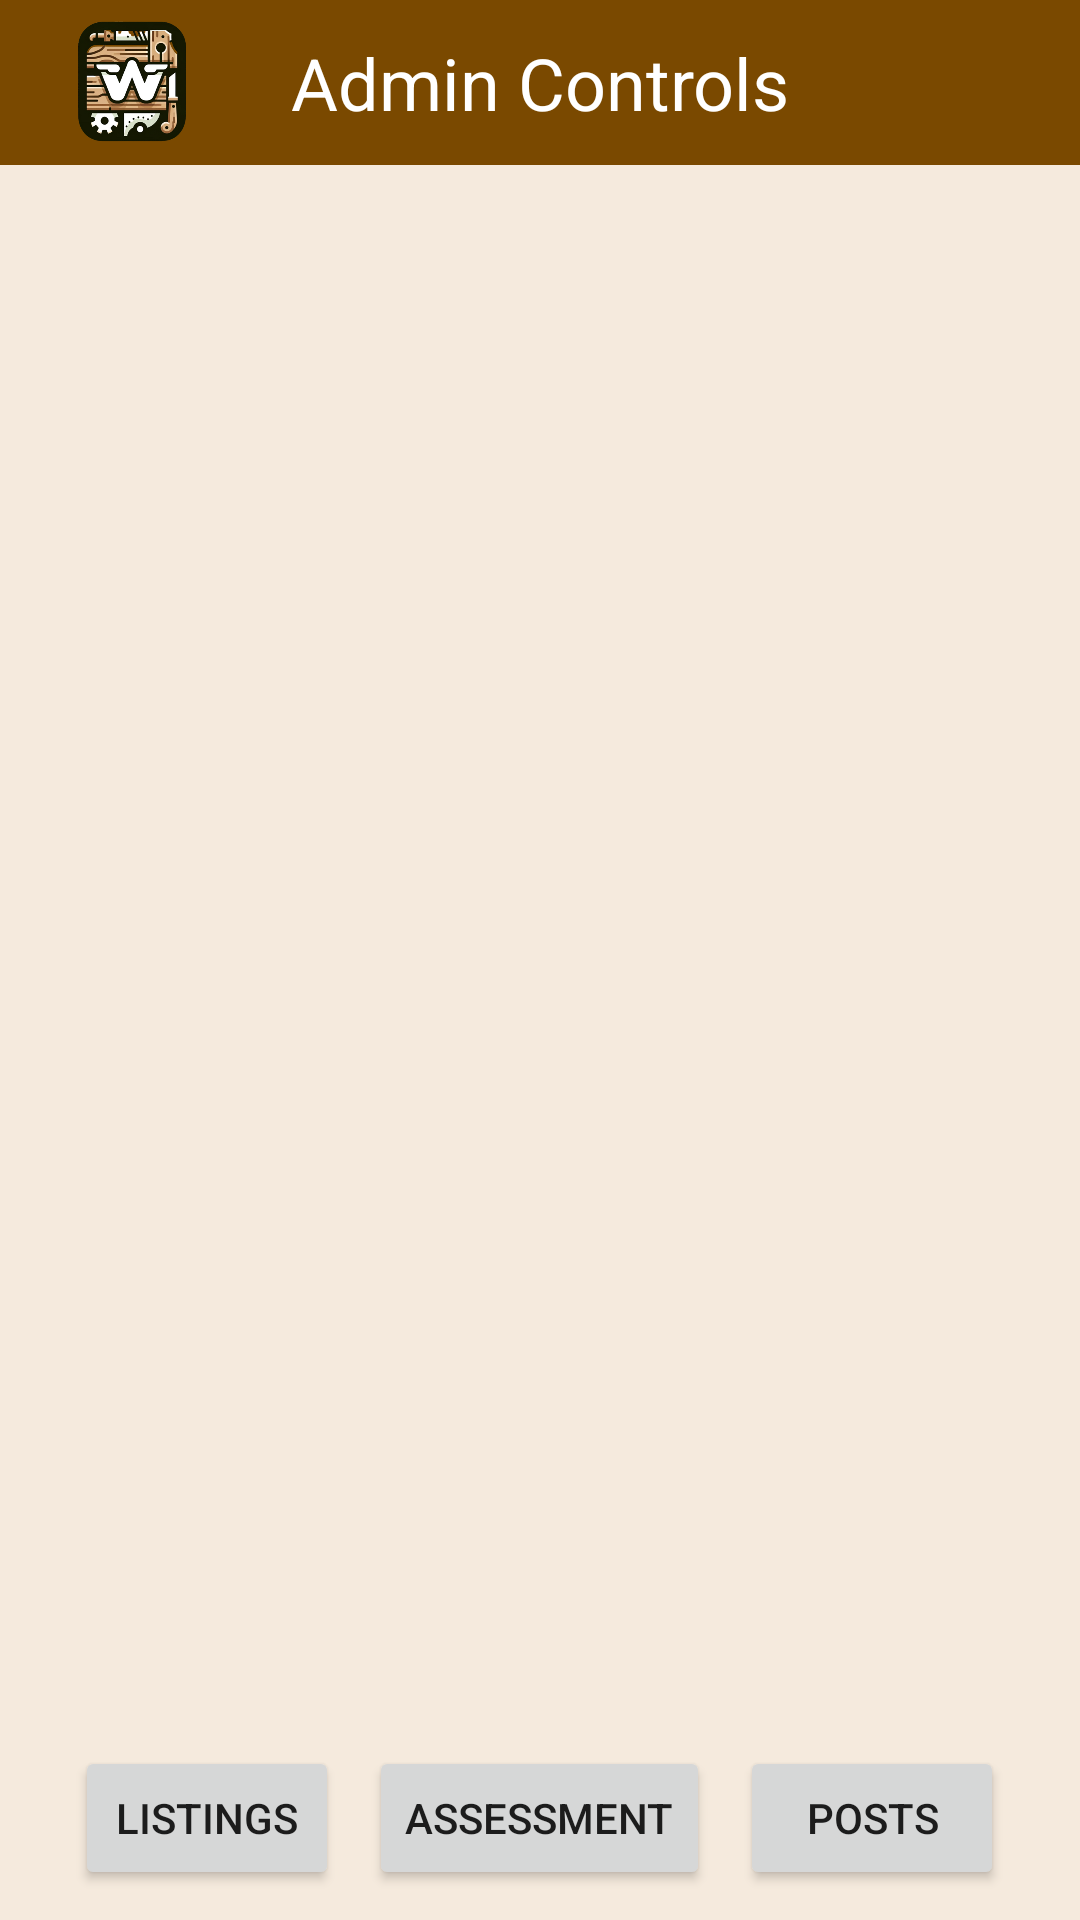

Produce the Android XML layout that renders to this screen, including the resource entries it uses.
<!-- AndroidManifest.xml: application theme Theme.WoodablesApp -->
<!-- res/layout/activity_admin_main_screen.xml -->
<?xml version="1.0" encoding="utf-8"?>
<LinearLayout xmlns:android="http://schemas.android.com/apk/res/android"
    xmlns:app="http://schemas.android.com/apk/res-auto"
    xmlns:tools="http://schemas.android.com/tools"
    android:id="@+id/main"
    android:layout_width="match_parent"
    android:layout_height="match_parent"
    android:orientation="vertical"
    android:background="@color/transpa"
    tools:context=".AdminMainScreen">

    <LinearLayout
        android:layout_width="match_parent"
        android:layout_height="55dp"
        android:background="@color/cinnamon">

        <ImageView
            android:layout_width="0dp"
            android:layout_height="match_parent"
            android:layout_weight="1"
            android:padding="7dp"
            android:layout_marginStart="10dp"
            android:src="@drawable/woodableslogo" />

        <TextView
            android:id="@+id/welcometext"
            android:layout_width="0dp"
            android:layout_height="match_parent"
            android:layout_weight="3"
            android:gravity="center"
            android:text="Admin Controls"
            android:textSize="24sp"
            android:textColor="@color/white" />

        <ImageView
            android:id="@+id/logout"
            android:layout_width="0dp"
            android:layout_height="match_parent"
            android:layout_weight="1"
            android:padding="10dp"
            android:clickable="true"
            android:src="@drawable/logout"
            android:layout_marginEnd="10dp"/>
    </LinearLayout>

    <FrameLayout
        android:id="@+id/contentViewAdmin"
        android:layout_width="match_parent"
        android:layout_height="0dp"
        android:layout_weight="1"/>


    <LinearLayout
        android:layout_width="match_parent"
        android:layout_height="wrap_content"
        android:orientation="horizontal"
        android:gravity="center"
        android:layout_marginTop="10dp"
        android:layout_marginBottom="10dp">

        <Button
            android:id="@+id/toListings"
            android:layout_width="wrap_content"
            android:layout_height="wrap_content"
            android:text="Listings" />

        <Button
            android:id="@+id/toAssessment"
            android:layout_width="wrap_content"
            android:layout_height="wrap_content"
            android:text="Assessment"
            android:layout_marginStart="10dp"
            android:layout_marginEnd="10dp" />

        <Button
            android:id="@+id/toPosts"
            android:layout_width="wrap_content"
            android:layout_height="wrap_content"
            android:text="Posts" />
    </LinearLayout>


</LinearLayout>
<!-- resources referenced by this layout -->
<resources>
  <color name="cinnamon">#7A4900</color>
  <color name="transpa">#8FEEDAC3</color>
  <color name="white">#FFFFFFFF</color>
  <!-- drawable woodableslogo: png bitmap (drawable-v24, 213958 bytes) -->
  <style name="Theme.WoodablesApp" parent="Theme.MaterialComponents.DayNight.NoActionBar">
          
          <item name="colorPrimary">@color/cinnamon</item>
          <item name="colorPrimaryVariant">@color/purple_700</item>
          <item name="colorOnPrimary">@color/white</item>
          
          <item name="colorSecondary">@color/teal_200</item>
          <item name="colorSecondaryVariant">@color/teal_700</item>
          <item name="colorOnSecondary">@color/black</item>
          
          <item name="android:statusBarColor">?attr/colorPrimaryVariant</item>
          
      </style>
  <color name="purple_700">#FF3700B3</color>
  <color name="teal_200">#FF03DAC5</color>
  <color name="teal_700">#FF018786</color>
  <color name="black">#FF000000</color>
</resources>
